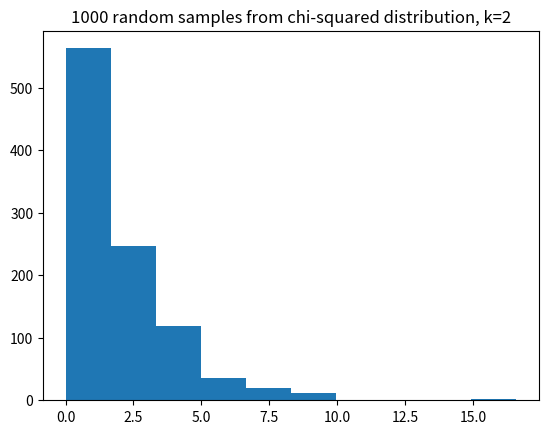

Source code (Python):
import numpy as np
import matplotlib.pyplot as plt
%matplotlib inline

# Import the Scipy statistics routines.
import scipy.stats as sps

def t_test(group1, group2):
    """ Independent sample t value and one-tail upper-tail p value.
    """
    g1_mean = np.mean(group1)
    g2_mean = np.mean(group2)
    omd = g1_mean - g2_mean  # The observed mean difference.
    errors = np.append(group1 - g1_mean, group2 - g2_mean)
    g1_n = len(group1)  # Number of observations in group1
    g2_n = len(group2)  # Number of observations in group2
    df = g1_n + g2_n - 2  # The "degrees of freedom".
    estimated_sd = np.sqrt(np.sum(errors ** 2) / df)
    t_stat = omd / (estimated_sd * np.sqrt(1 / g1_n + 1 / g2_n))
    upper_tail_p = 1 - sps.t.cdf(t_stat, df)
    return [t_stat, upper_tail_p]

beer_activated = np.array([14, 33, 27, 11, 12, 27, 26,
                           25, 27, 27, 22, 36, 37,  3,
                           23,  7, 25, 17, 36, 31, 30,
                           22, 20, 29, 23])
water_activated = np.array([33, 23, 23, 13, 24,  8,  4,
                            21, 24, 21, 26, 27, 22, 21,
                            25, 20,  7, 3])

t, p = t_test(beer_activated, water_activated)
print('t statistic:', t)
print('Upper-tail p value:', p)

result = sps.ttest_ind(beer_activated, water_activated)
print('Scipy t statistic:', result.statistic)
print('Scipy upper-tail p value:', result.pvalue / 2)

# Observed mean difference
np.mean(beer_activated) - np.mean(water_activated)

n_iters = 10000
p_values = np.zeros(n_iters)  # Store the p values
for i in np.arange(n_iters):
    # Make 40 numbers from a normal distribution with mean 10, sd 2.
    # These are our numbers from the null world.
    randoms = np.random.normal(10, 2, size=40)
    # Split into two groups of size 20, and do a t-test.
    t, p = t_test(randoms[:20], randoms[20:])
    # Store the p value from the t-test.
    p_values[i] = p
# Show the first 5 p values.
p_values[:5]

# Proportion of times the t-test said: surprising at 5% level.
np.count_nonzero(p_values <= 0.05) / n_iters

# t-test working on unequal group sizes.
p_values = np.zeros(n_iters)  # Store the p values
for i in np.arange(n_iters):
    # Make 40 numbers from a normal distribution with mean 10, sd 2.
    randoms = np.random.normal(10, 2, size=40)
    # Split into two groups of size 3 and 37, and do a t-test.
    t, p = t_test(randoms[:3], randoms[3:])
    # Store the p value from the t-test.
    p_values[i] = p
# Show the first 5 p values.
p_values[:5]

# Proportion of times the t-test said: surprising at 5% level.
# This time wih unequal group sizes.
np.count_nonzero(p_values <= 0.05) / n_iters

some_chi2_numbers = np.random.chisquare(2, size=1000)
plt.hist(some_chi2_numbers)
plt.title('1000 random samples from chi-squared distribution, k=2');

# t-test working on unequal group sizes and not-normal distribution.
p_values = np.zeros(n_iters)  # Store the p values
for i in np.arange(n_iters):
    # Make 40 numbers from a chi-squared distribution with k=2
    randoms = np.random.chisquare(2, size=40)
    # Split into two groups of size 3 and 37, and do a t-test.
    t, p = t_test(randoms[:3], randoms[3:])
    # Store the p value from the t-test.
    p_values[i] = p
# Show the first 5 p values.
p_values[:5]

# Proportion of times the t-test said: surprising at 5% level.
# This time wih unequal group sizes.
np.count_nonzero(p_values <= 0.05) / n_iters

def permutation(group1, group2, niters=10000):
    omd = np.mean(group1) - np.mean(group2)
    g1_n = len(group1)
    fake_mds = np.zeros(niters)
    pooled = np.append(group1, group2)
    for i in np.arange(niters):
        np.random.shuffle(pooled)
        fake_mds[i] = np.mean(pooled[:g1_n]) - np.mean(pooled[g1_n:])
    return np.count_nonzero(fake_mds >= omd) / niters

permutation(beer_activated, water_activated)

t_test(beer_activated, water_activated)

# Permutation working on unequal group sizes and not-normal distribution.
# This is slow - do fewer iterations.
n_iters = 1000
p_values = np.zeros(n_iters)  # Store the p values
for i in np.arange(n_iters):
    # Make 40 numbers from a chi-squared distribution with k=2
    randoms = np.random.chisquare(2, size=40)
    # Split into two groups of size 3 and 37, and do a t-test.
    # Use fewer iterations than usual to save computation time.
    p = permutation(randoms[:3], randoms[3:], niters=1000)
    # Store the p value from the permutation test.
    p_values[i] = p
# Show the first 5 p values.
p_values[:5]

# Proportion of times the permutation test said: surprising at 5% level.
# With unequal group sizes, not-normal distribution.
np.count_nonzero(p_values <= 0.05) / n_iters